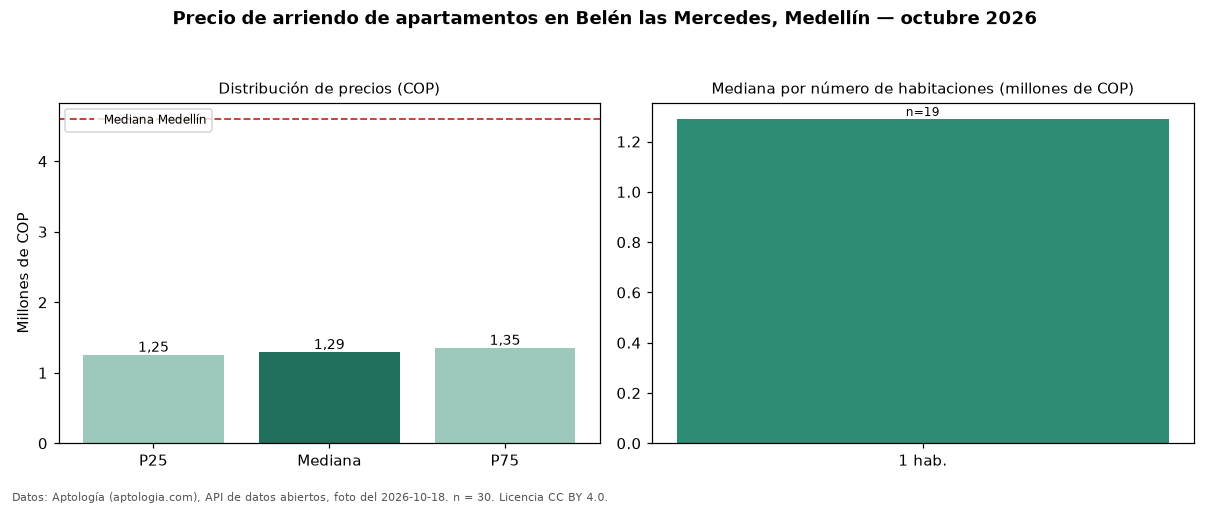

Values plotted in this chart, from the file beside it:
seccion, metrica, valor_cop, n
precio, p25, 1252500, 30
precio, mediana, 1290000, 30
precio, p75, 1350000, 30
precio, minimo, 940000, 30
precio, maximo, 3400000, 30
parqueadero, avisos_con_parqueadero, 6, 30
habitaciones, 1, 1290000, 19
ciudad, mediana_ciudad, 4600000, 
fuente, fecha_foto, 2026-10-18, 
fuente, atribucion, https://www.aptologia.com/arriendo/medel…, 
